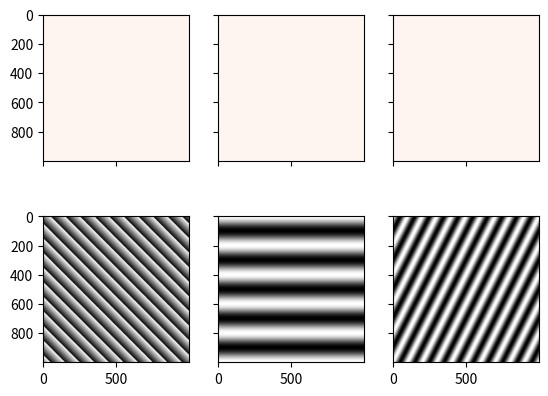

Generate this figure with matplotlib:
from scipy.fftpack import ifftn
import numpy as np
import matplotlib.pyplot as plt

import matplotlib.cm as cm

N = 1000
f, ((ax1, ax2, ax3), (ax4, ax5, ax6)) = plt.subplots(2, 3, sharex='col', sharey='row')

xf = np.zeros((N,N))

xf[490, 510] = 1

#x#f[0, N-5] = 1

Z = ifftn(np.fft.ifftshift(xf))
print (Z.shape)
Z2 = ifftn(xf)
phas = np.angle(Z)
print (Z)
print (Z2)
phasuw = np.unwrap((phas), axis = 0 )
phasuw2 = np.unwrap(phasuw, axis = 1)

ax1.imshow(xf, cmap=cm.Reds)

ax4.imshow(phas, cmap=cm.gray)

xf = np.zeros((N, N))

xf[5, 0] = 1

xf[N-5, 0] = 1

Z = ifftn(xf)

ax2.imshow(xf, cmap=cm.Reds)

ax5.imshow(np.real(Z), cmap=cm.gray)

xf = np.zeros((N, N))

xf[5, 10] = 1

xf[N-5, N-10] = 1

Z = ifftn(xf)

ax3.imshow(xf, cmap=cm.Reds)

ax6.imshow(np.real(Z), cmap=cm.gray)

plt.show()